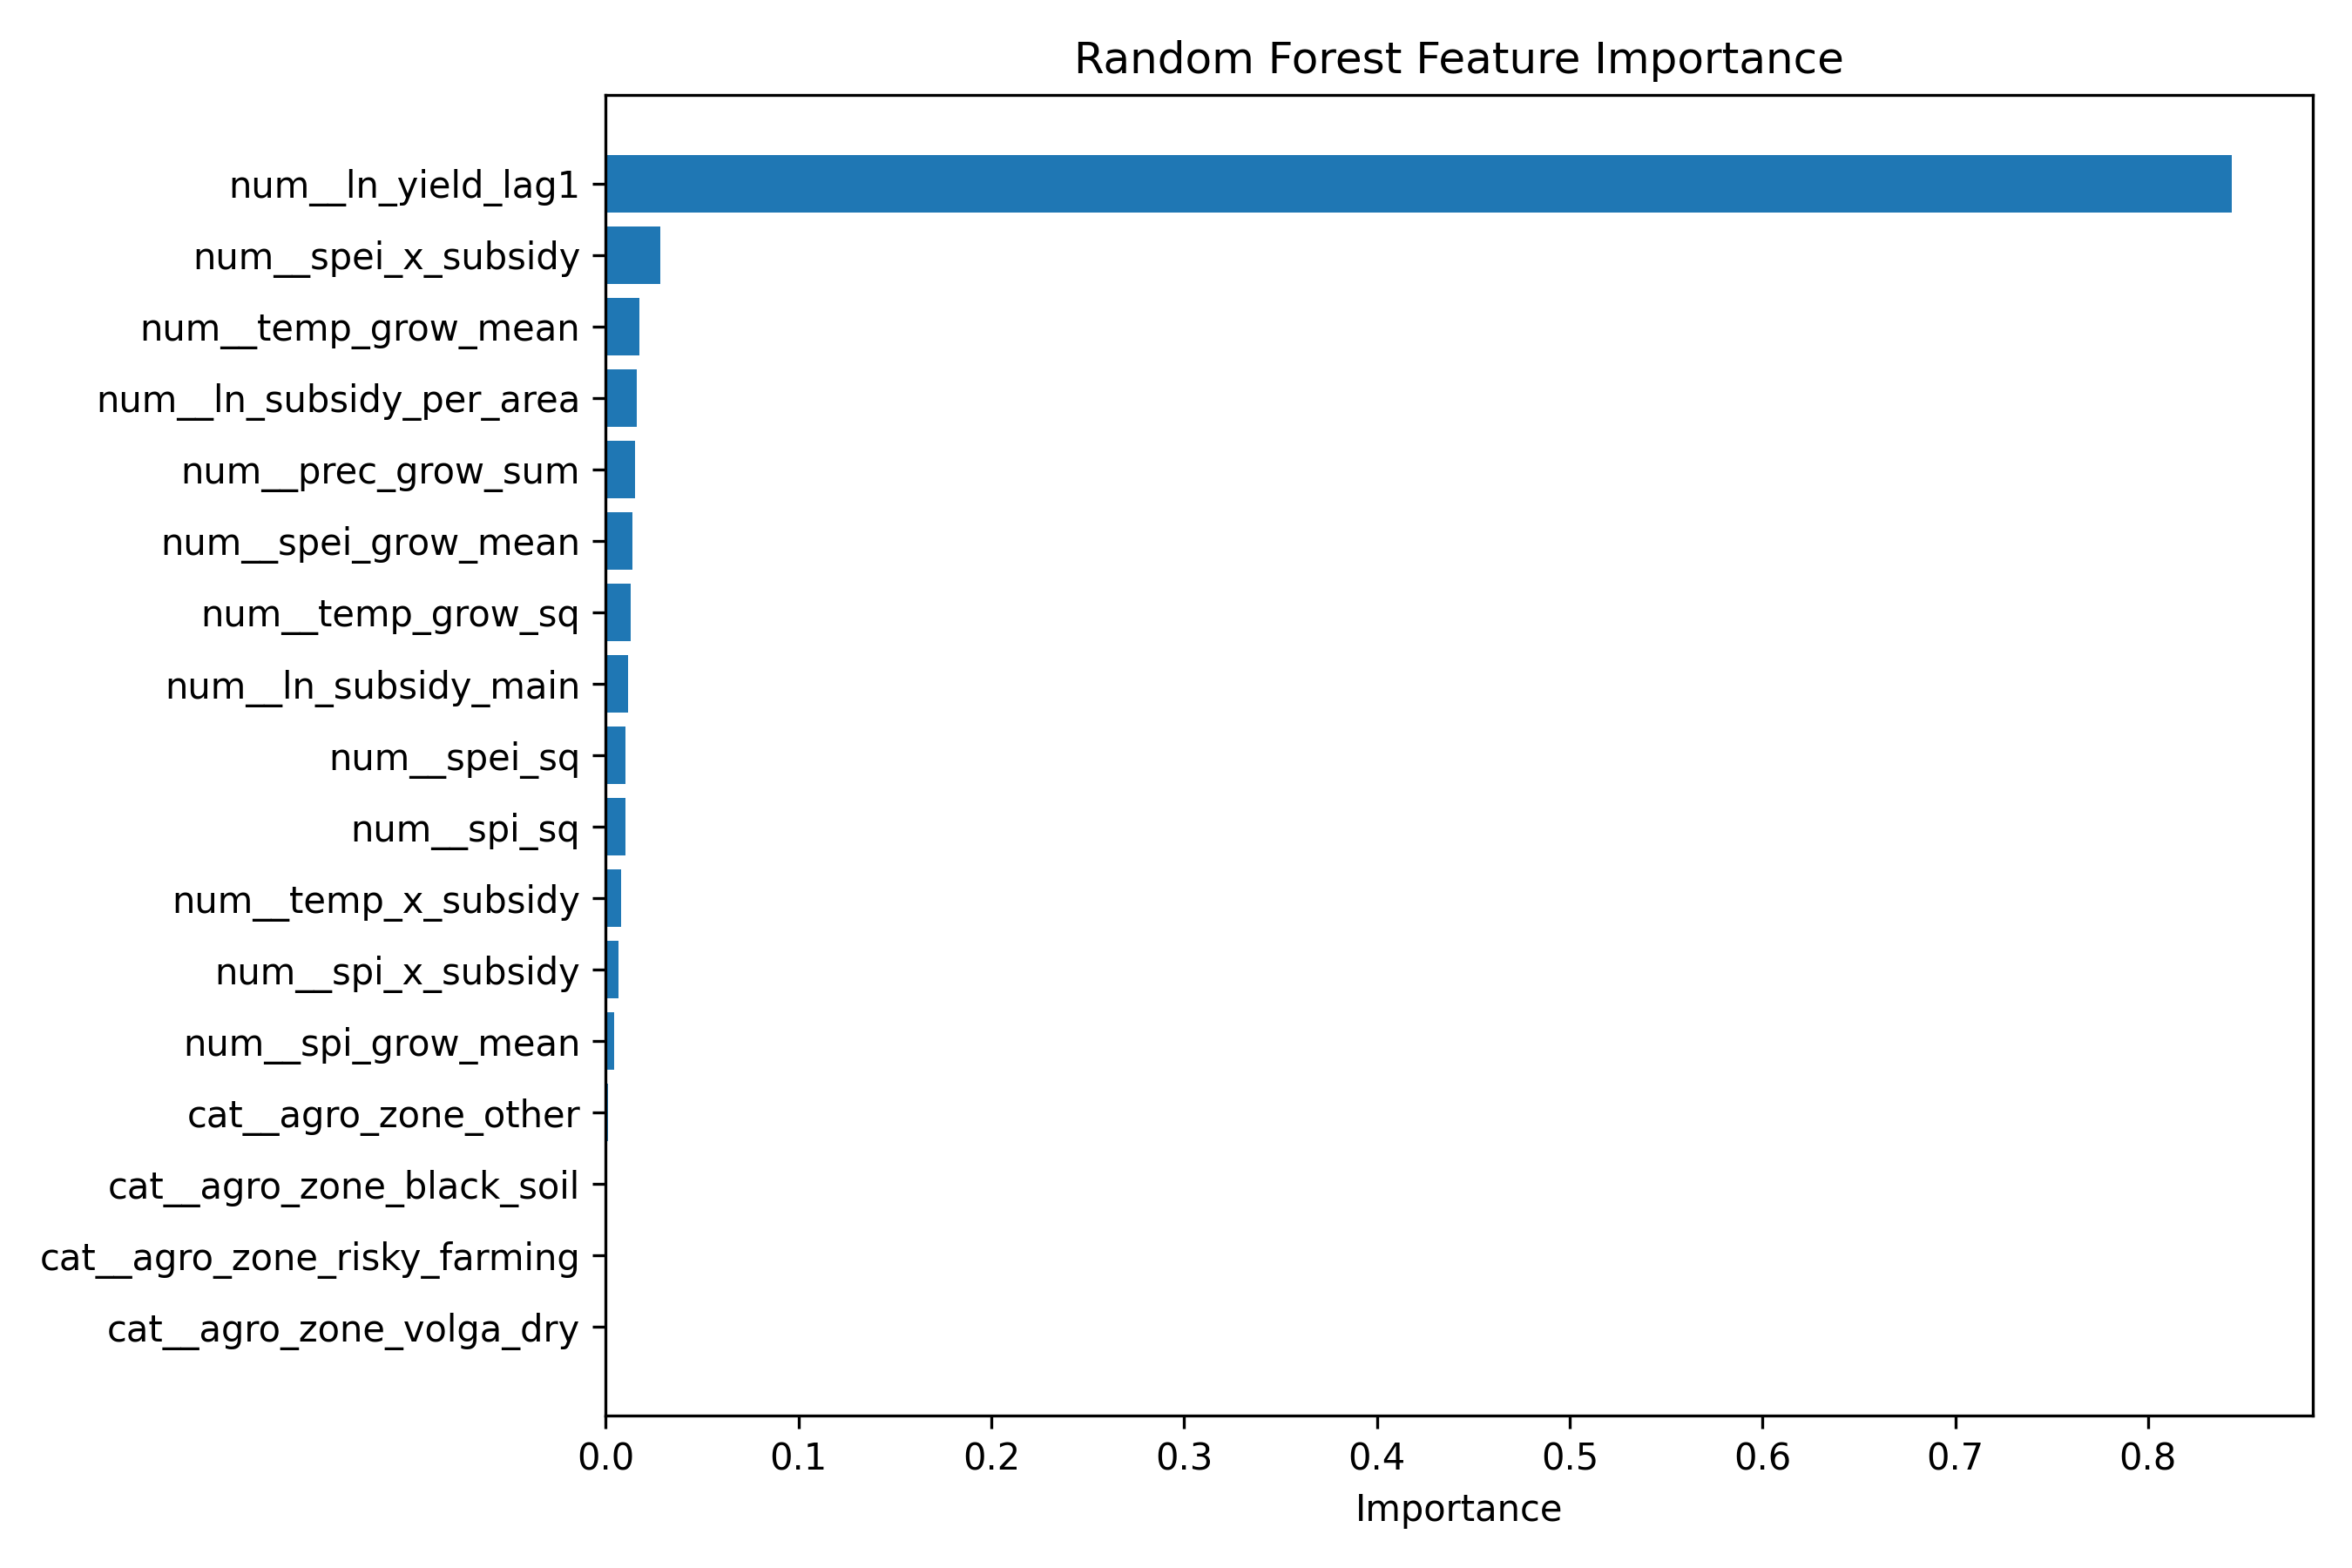

The table this chart was drawn from, first rows:
feature, importance
num__ln_yield_lag1, 0.8433
num__spei_x_subsidy, 0.02825
num__temp_grow_mean, 0.01727
num__ln_subsidy_per_area, 0.01622
num__prec_grow_sum, 0.01541
num__spei_grow_mean, 0.01406
num__temp_grow_sq, 0.0129
num__ln_subsidy_main, 0.01137
num__spei_sq, 0.01009
num__spi_sq, 0.01003
num__temp_x_subsidy, 0.007801
num__spi_x_subsidy, 0.006518
num__spi_grow_mean, 0.004409
cat__agro_zone_other, 0.00102
cat__agro_zone_black_soil, 0.0007933
cat__agro_zone_risky_farming, 0.000481
cat__agro_zone_volga_dry, 5.652478437395883e-05
